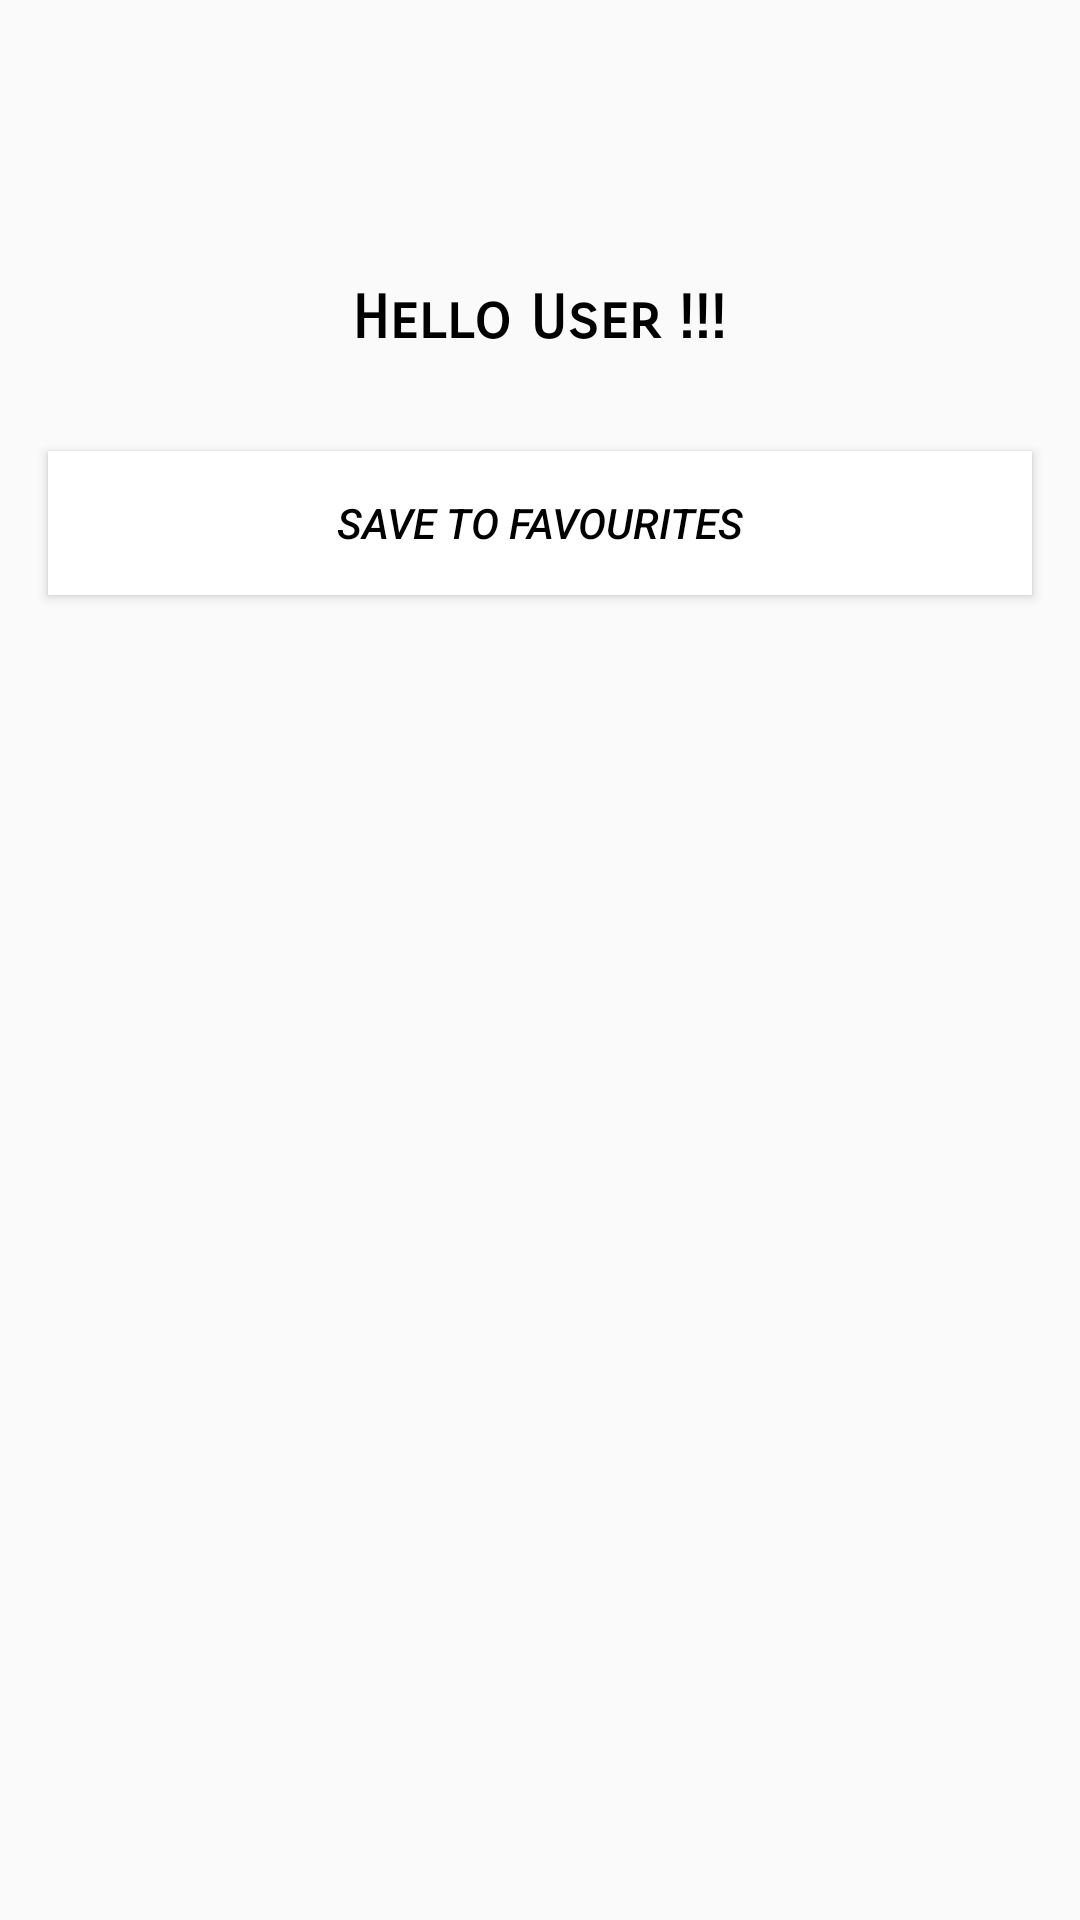

Write the Android layout XML for this screen, with the resource values it uses.
<!-- AndroidManifest.xml: application theme AppTheme -->
<!-- res/layout/activity_main.xml -->
<?xml version="1.0" encoding="utf-8"?>
<LinearLayout xmlns:android="http://schemas.android.com/apk/res/android"
    xmlns:app="http://schemas.android.com/apk/res-auto"
    xmlns:tools="http://schemas.android.com/tools"
    android:layout_width="match_parent"
    android:layout_height="match_parent"
    android:id="@+id/main_layout"
    android:orientation="vertical"
    android:background="@drawable/side_nav_bar"
    android:paddingTop="78dp"
    tools:context="com.example.noone.geofencingtest1.MainActivity">

    <TextView
        android:layout_gravity="center"
        android:padding="16dp"
        android:textSize="20sp"
        android:textStyle="bold"
        android:fontFamily="sans-serif-smallcaps"
        android:textColor="@android:color/black"
        android:layout_width="wrap_content"
        android:layout_height="wrap_content"
        android:id="@+id/view_location"
        android:text="Hello User !!!" />
    <Button
        android:layout_width="match_parent"
        android:layout_height="wrap_content"
        android:onClick="LocationUpdate"
        android:id="@+id/getLocation"
        android:text="Save to favourites"
        android:textColor="@android:color/black"
        android:textStyle="italic"
        android:layout_margin="16dp"
        android:background="@android:color/white"
        />

    <EditText
        android:layout_width="match_parent"
        android:layout_height="wrap_content"
        android:id="@+id/place_name"
        android:hint="Place Name..."
        android:layout_margin="16dp"
        android:textColor="@android:color/black"
        android:background="@android:color/white"
        android:padding="14sp"
        android:visibility="gone"/>
    <Button
        android:layout_width="match_parent"
        android:layout_height="wrap_content"
        android:onClick="savelocation"
        android:text="Save Location"
        android:layout_margin="16dp"
        android:id="@+id/save_location"
        android:background="@android:color/white"
        android:visibility="gone"/>

</LinearLayout>
<!-- resources referenced by this layout -->
<resources>
  <style name="AppTheme" parent="Theme.AppCompat.Light.DarkActionBar">
          
          <item name="colorPrimary">#0fbc63</item>
          <item name="colorPrimaryDark">#000f03</item>
          <item name="colorAccent">@color/colorAccent</item>
      </style>
  <!-- not gathered from this repository: default colours our renderer supplied (Android Studio template values) -->
  <color name="colorAccent">#FF03DAC5</color>
</resources>
